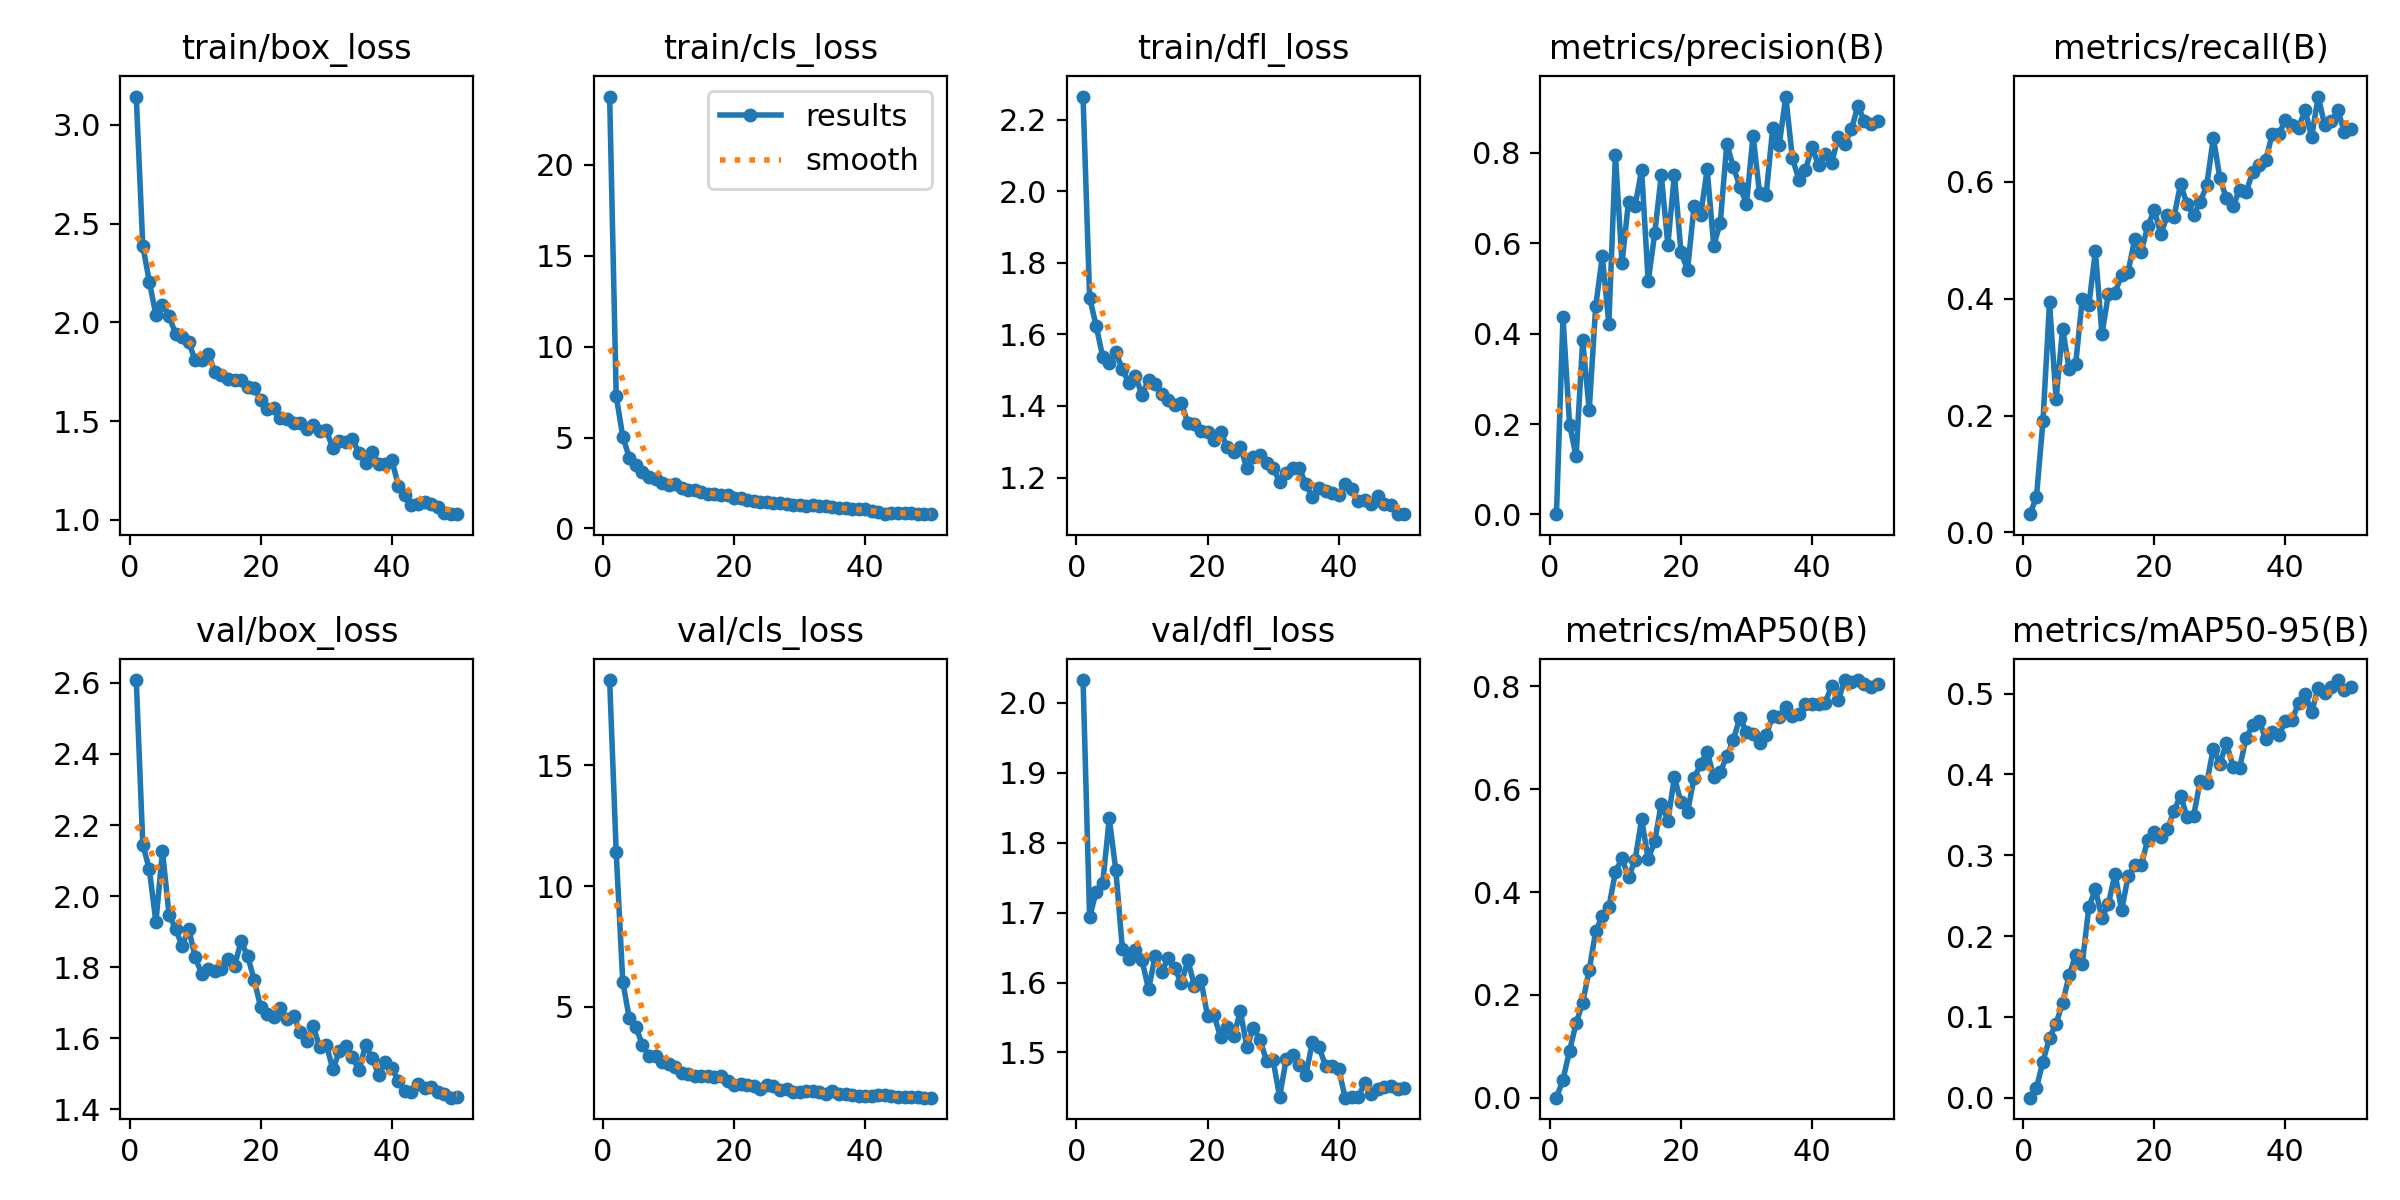

Values plotted in this chart, from the file beside it:
epoch, time, train/box_loss, train/cls_loss, train/dfl_loss, metrics/precision(B), metrics/recall(B), metrics/mAP50(B), metrics/mAP50-95(B), val/box_loss, val/cls_loss, val/dfl_loss, lr/pg0, lr/pg1, lr/pg2
1, 11.92, 3.144, 23.75, 2.265, 0.00068, 0.03111, 0.0001, 3e-05, 2.608, 18.54, 2.033, 0.0002281, 0.0002281, 0.0002281
2, 20.42, 2.387, 7.281, 1.703, 0.4357, 0.05972, 0.03505, 0.01188, 2.145, 11.4, 1.693, 0.0004569, 0.0004569, 0.0004569
3, 26.79, 2.207, 5.052, 1.624, 0.1989, 0.1903, 0.09135, 0.04474, 2.075, 6.044, 1.73, 0.0006762, 0.0006762, 0.0006762
4, 32.12, 2.037, 3.897, 1.538, 0.1285, 0.3937, 0.145, 0.07402, 1.927, 4.519, 1.742, 0.0006716, 0.0006716, 0.0006716
5, 37.38, 2.088, 3.471, 1.521, 0.3851, 0.2276, 0.1841, 0.0912, 2.127, 4.167, 1.835, 0.0006575, 0.0006575, 0.0006575
6, 43.75, 2.035, 3.125, 1.55, 0.2313, 0.3483, 0.2486, 0.1174, 1.948, 3.419, 1.761, 0.0006433, 0.0006433, 0.0006433
7, 48.86, 1.941, 2.824, 1.503, 0.4617, 0.2804, 0.3241, 0.1512, 1.909, 2.944, 1.648, 0.0006292, 0.0006292, 0.0006292
8, 55.39, 1.929, 2.746, 1.464, 0.5705, 0.2891, 0.3531, 0.1771, 1.86, 2.966, 1.634, 0.000615, 0.000615, 0.000615
9, 60.47, 1.9, 2.525, 1.482, 0.4215, 0.3995, 0.37, 0.1659, 1.908, 2.72, 1.647, 0.0006009, 0.0006009, 0.0006009
10, 67.26, 1.808, 2.413, 1.432, 0.7957, 0.3887, 0.4395, 0.2356, 1.828, 2.641, 1.632, 0.0005868, 0.0005868, 0.0005868
11, 72.92, 1.808, 2.437, 1.473, 0.5556, 0.4815, 0.4653, 0.2583, 1.781, 2.499, 1.59, 0.0005726, 0.0005726, 0.0005726
12, 78.12, 1.84, 2.233, 1.461, 0.6917, 0.3394, 0.4288, 0.222, 1.796, 2.256, 1.638, 0.0005585, 0.0005585, 0.0005585
13, 84.48, 1.749, 2.132, 1.433, 0.6825, 0.4087, 0.4622, 0.24, 1.79, 2.223, 1.616, 0.0005444, 0.0005444, 0.0005444
14, 89.72, 1.733, 2.104, 1.416, 0.7613, 0.4103, 0.5413, 0.2773, 1.796, 2.111, 1.635, 0.0005302, 0.0005302, 0.0005302
15, 95.44, 1.716, 1.984, 1.403, 0.5154, 0.4414, 0.4638, 0.2319, 1.825, 2.131, 1.62, 0.0005161, 0.0005161, 0.0005161
16, 101.2, 1.709, 1.911, 1.408, 0.6219, 0.4462, 0.4984, 0.2738, 1.804, 2.133, 1.599, 0.0005019, 0.0005019, 0.0005019
17, 106.3, 1.706, 1.88, 1.352, 0.75, 0.5018, 0.5719, 0.2874, 1.873, 2.072, 1.632, 0.0004878, 0.0004878, 0.0004878
18, 112.7, 1.674, 1.824, 1.349, 0.5962, 0.4806, 0.5379, 0.288, 1.831, 2.143, 1.595, 0.0004737, 0.0004737, 0.0004737
19, 117.8, 1.666, 1.824, 1.331, 0.7515, 0.525, 0.6231, 0.3194, 1.764, 1.923, 1.603, 0.0004595, 0.0004595, 0.0004595
20, 124.1, 1.607, 1.687, 1.326, 0.5809, 0.5515, 0.5742, 0.3284, 1.687, 1.755, 1.552, 0.0004454, 0.0004454, 0.0004454
21, 129.3, 1.563, 1.68, 1.305, 0.54, 0.5105, 0.556, 0.3223, 1.669, 1.787, 1.553, 0.0004313, 0.0004313, 0.0004313
22, 134.3, 1.569, 1.58, 1.327, 0.6815, 0.5438, 0.6213, 0.3329, 1.661, 1.77, 1.522, 0.0004171, 0.0004171, 0.0004171
23, 140.9, 1.518, 1.518, 1.284, 0.6611, 0.5403, 0.6482, 0.3549, 1.685, 1.704, 1.537, 0.000403, 0.000403, 0.000403
24, 146, 1.51, 1.452, 1.27, 0.763, 0.5964, 0.6731, 0.3738, 1.654, 1.606, 1.523, 0.0003888, 0.0003888, 0.0003888
25, 152.6, 1.491, 1.452, 1.286, 0.5944, 0.5617, 0.6244, 0.3474, 1.664, 1.768, 1.559, 0.0003747, 0.0003747, 0.0003747
26, 157.7, 1.49, 1.406, 1.225, 0.6452, 0.5436, 0.6332, 0.3489, 1.618, 1.725, 1.508, 0.0003606, 0.0003606, 0.0003606
27, 162.9, 1.459, 1.402, 1.256, 0.8198, 0.5662, 0.664, 0.3922, 1.594, 1.534, 1.535, 0.0003464, 0.0003464, 0.0003464
28, 169.5, 1.479, 1.339, 1.263, 0.7678, 0.5943, 0.6963, 0.3896, 1.634, 1.582, 1.518, 0.0003323, 0.0003323, 0.0003323
29, 174.5, 1.453, 1.293, 1.239, 0.7247, 0.6757, 0.7389, 0.4321, 1.575, 1.484, 1.488, 0.0003182, 0.0003182, 0.0003182
30, 181.2, 1.454, 1.296, 1.227, 0.6865, 0.6065, 0.7106, 0.4132, 1.582, 1.486, 1.489, 0.000304, 0.000304, 0.000304
31, 186.2, 1.363, 1.208, 1.188, 0.8377, 0.5719, 0.7066, 0.4387, 1.513, 1.492, 1.437, 0.0002899, 0.0002899, 0.0002899
32, 191.8, 1.399, 1.278, 1.212, 0.7099, 0.5587, 0.6905, 0.4097, 1.564, 1.523, 1.49, 0.0002757, 0.0002757, 0.0002757
33, 198, 1.394, 1.222, 1.227, 0.7067, 0.587, 0.705, 0.4082, 1.578, 1.48, 1.497, 0.0002616, 0.0002616, 0.0002616
34, 203.1, 1.408, 1.229, 1.225, 0.8534, 0.5827, 0.7415, 0.4446, 1.547, 1.397, 1.482, 0.0002475, 0.0002475, 0.0002475
35, 209.3, 1.338, 1.161, 1.182, 0.8178, 0.6171, 0.7408, 0.4613, 1.51, 1.491, 1.468, 0.0002333, 0.0002333, 0.0002333
36, 214.6, 1.291, 1.141, 1.144, 0.9239, 0.6292, 0.7598, 0.4666, 1.582, 1.386, 1.515, 0.0002192, 0.0002192, 0.0002192
37, 220.7, 1.342, 1.121, 1.17, 0.7878, 0.6377, 0.7431, 0.4434, 1.545, 1.366, 1.508, 0.0002051, 0.0002051, 0.0002051
38, 226.3, 1.286, 1.08, 1.163, 0.7404, 0.6825, 0.7457, 0.4527, 1.496, 1.326, 1.481, 0.0001909, 0.0001909, 0.0001909
39, 231.5, 1.282, 1.052, 1.157, 0.7618, 0.6814, 0.7661, 0.4488, 1.532, 1.284, 1.481, 0.0001768, 0.0001768, 0.0001768
40, 237.9, 1.303, 1.049, 1.152, 0.8118, 0.7067, 0.7652, 0.4658, 1.517, 1.316, 1.476, 0.0001626, 0.0001626, 0.0001626
41, 244.7, 1.174, 0.9391, 1.181, 0.7722, 0.6977, 0.7659, 0.4675, 1.481, 1.316, 1.435, 0.0001485, 0.0001485, 0.0001485
42, 251, 1.129, 0.8926, 1.167, 0.7975, 0.6928, 0.7685, 0.488, 1.451, 1.358, 1.436, 0.0001344, 0.0001344, 0.0001344
43, 255.6, 1.077, 0.8201, 1.134, 0.7772, 0.7232, 0.8002, 0.5001, 1.45, 1.324, 1.437, 0.0001202, 0.0001202, 0.0001202
44, 260.5, 1.081, 0.8379, 1.136, 0.8343, 0.6772, 0.7732, 0.4769, 1.471, 1.296, 1.456, 0.0001061, 0.0001061, 0.0001061
45, 266.6, 1.091, 0.8586, 1.126, 0.8184, 0.7463, 0.8121, 0.507, 1.462, 1.262, 1.441, 9.19632e-05, 9.19632e-05, 9.19632e-05
46, 271.4, 1.079, 0.8576, 1.148, 0.8515, 0.6971, 0.8086, 0.501, 1.462, 1.268, 1.448, 7.7826e-05, 7.7826e-05, 7.7826e-05
47, 277.4, 1.068, 0.8261, 1.126, 0.9021, 0.7042, 0.8121, 0.5078, 1.449, 1.262, 1.45, 6.36888e-05, 6.36888e-05, 6.36888e-05
48, 282.3, 1.038, 0.8129, 1.123, 0.8705, 0.7225, 0.8049, 0.5168, 1.443, 1.25, 1.451, 4.95516e-05, 4.95516e-05, 4.95516e-05
49, 287.1, 1.033, 0.7852, 1.097, 0.8629, 0.6857, 0.7982, 0.5041, 1.433, 1.238, 1.447, 3.54144e-05, 3.54144e-05, 3.54144e-05
50, 293.3, 1.029, 0.7889, 1.099, 0.8707, 0.6901, 0.8041, 0.5079, 1.435, 1.232, 1.449, 2.12772e-05, 2.12772e-05, 2.12772e-05
